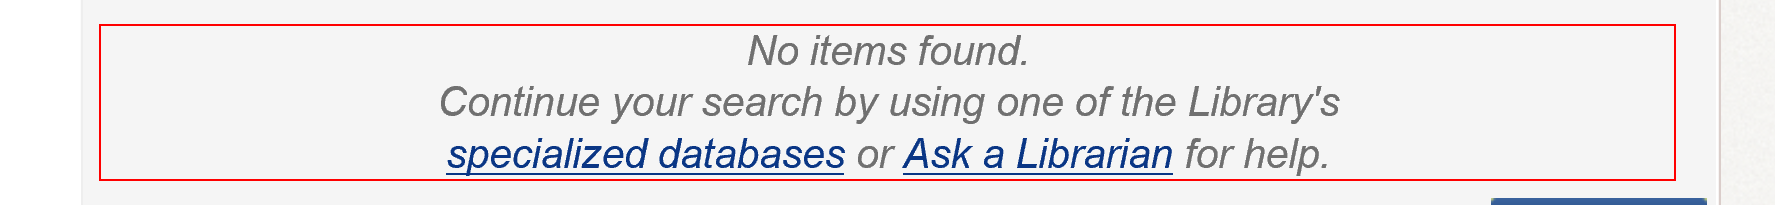
Workflow: EnterAutoSearch

Step 1 [else]: find the element 'No items found*' in window '* | UVA Library | Virgo'

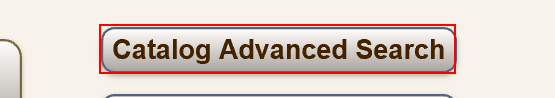
Step 2 [then]: click on the link 'Catalog Advanced Search' in window '* | UVA Library | Virgo'

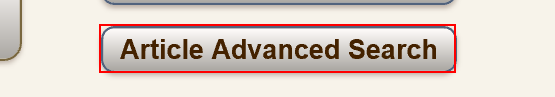
Step 3 [else]: click on the link 'Article Advanced Search' in window '* | UVA Library | Virgo'
